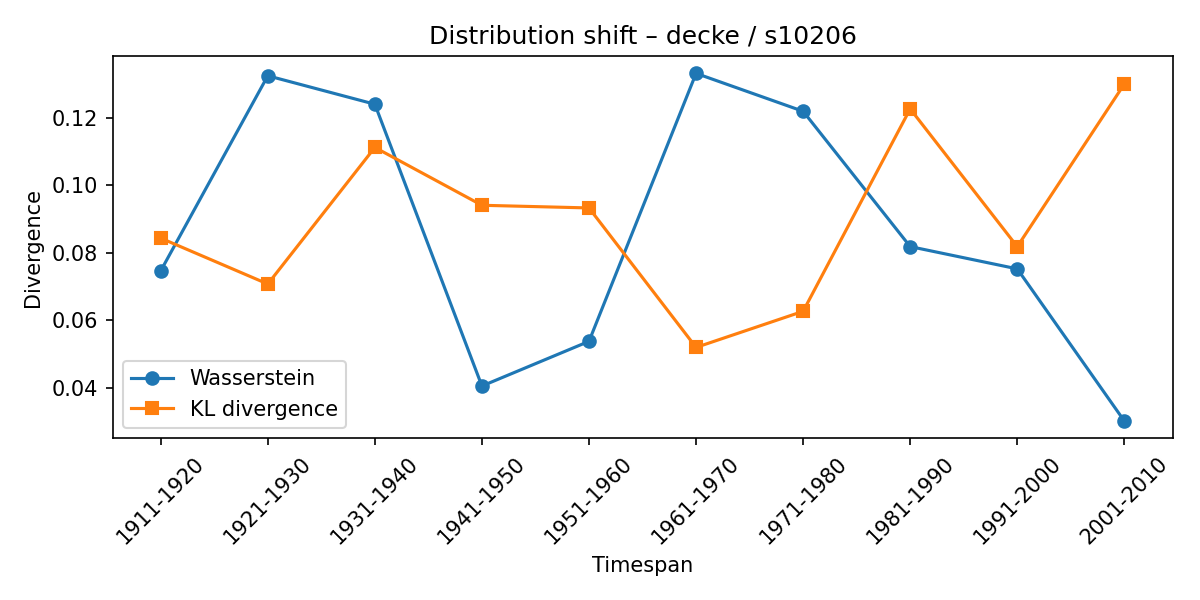

The table this chart was drawn from, first rows:
synset, lexeme, from_timespan, to_timespan, wasserstein, kl_divergence
s10206, decke, 1901-1910, 1911-1920, 0.07463, 0.08433
s10206, decke, 1911-1920, 1921-1930, 0.1325, 0.07074
s10206, decke, 1921-1930, 1931-1940, 0.124, 0.1112
s10206, decke, 1931-1940, 1941-1950, 0.04051, 0.09407
s10206, decke, 1941-1950, 1951-1960, 0.05375, 0.09328
s10206, decke, 1951-1960, 1961-1970, 0.1332, 0.05195
s10206, decke, 1961-1970, 1971-1980, 0.1219, 0.06265
s10206, decke, 1971-1980, 1981-1990, 0.08183, 0.1226
s10206, decke, 1981-1990, 1991-2000, 0.07523, 0.08181
s10206, decke, 1991-2000, 2001-2010, 0.03014, 0.13
